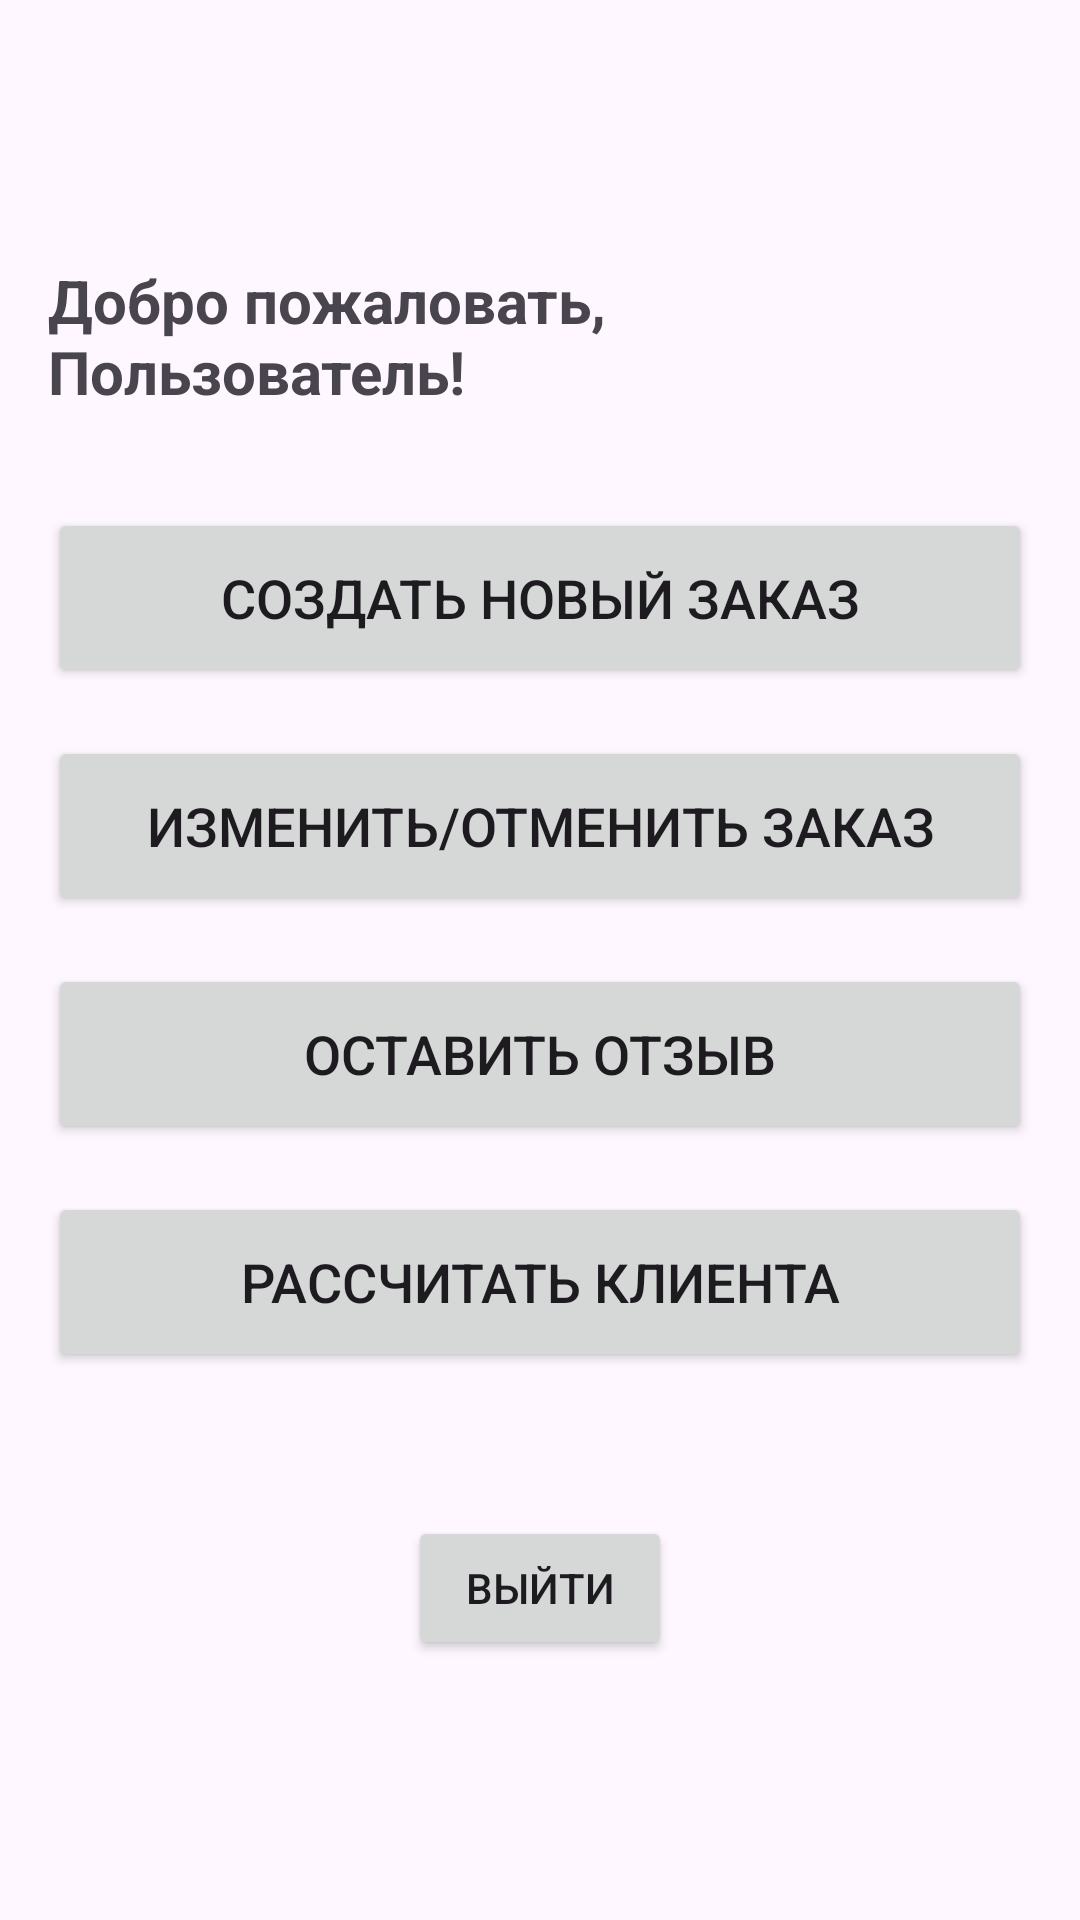

Reconstruct the res/layout file that produces this screen, plus the resources it refers to.
<!-- AndroidManifest.xml: application theme Theme.Dipl -->
<!-- res/layout/activity_user_menu.xml -->
<?xml version="1.0" encoding="utf-8"?>

<LinearLayout xmlns:android="http://schemas.android.com/apk/res/android"
    xmlns:tools="http://schemas.android.com/tools"
    android:layout_width="match_parent"
    android:layout_height="match_parent"
    android:orientation="vertical"
    android:gravity="center"
    android:padding="16dp"
    tools:context=".UserMenuActivity">

    <TextView
        android:id="@+id/textViewWelcomeUser"
        android:layout_width="wrap_content"
        android:layout_height="wrap_content"
        android:text="Добро пожаловать, Пользователь!"
        android:textSize="20sp"
        android:textStyle="bold"
        android:layout_marginBottom="32dp"/>

    <Button
        android:id="@+id/buttonGoToCreateOrder"
        android:layout_width="match_parent"
        android:layout_height="wrap_content"
        android:minHeight="60dp"
        android:text="Создать новый заказ"
        android:textSize="18sp"
        android:layout_marginBottom="16dp"/>

    <Button
        android:id="@+id/buttonModifyOrder"
        android:layout_width="match_parent"
        android:layout_height="wrap_content"
        android:minHeight="60dp"
        android:text="Изменить/Отменить заказ"
        android:textSize="18sp"
        android:layout_marginBottom="16dp"/>

    <Button
        android:id="@+id/buttonLeaveReview"
        android:layout_width="match_parent"
        android:layout_height="wrap_content"
        android:minHeight="60dp"
        android:text="Оставить отзыв"
        android:textSize="18sp"
        android:layout_marginBottom="16dp"/>

    <Button
        android:id="@+id/buttonGoToPayment"
        android:layout_width="match_parent"
        android:layout_height="wrap_content"
        android:minHeight="60dp"
        android:text="Рассчитать клиента"
        android:textSize="18sp"
        android:layout_marginBottom="16dp"/>

    <Button
        android:id="@+id/buttonLogout"
        android:layout_width="wrap_content"
        android:layout_height="wrap_content"
        android:text="Выйти"
        android:layout_marginTop="32dp"/>

</LinearLayout>
<!-- resources referenced by this layout -->
<resources>
  <style name="Theme.Dipl" parent="Base.Theme.Dipl" />
  <style name="Base.Theme.Dipl" parent="Theme.Material3.DayNight.NoActionBar">
          
          
      </style>
</resources>
